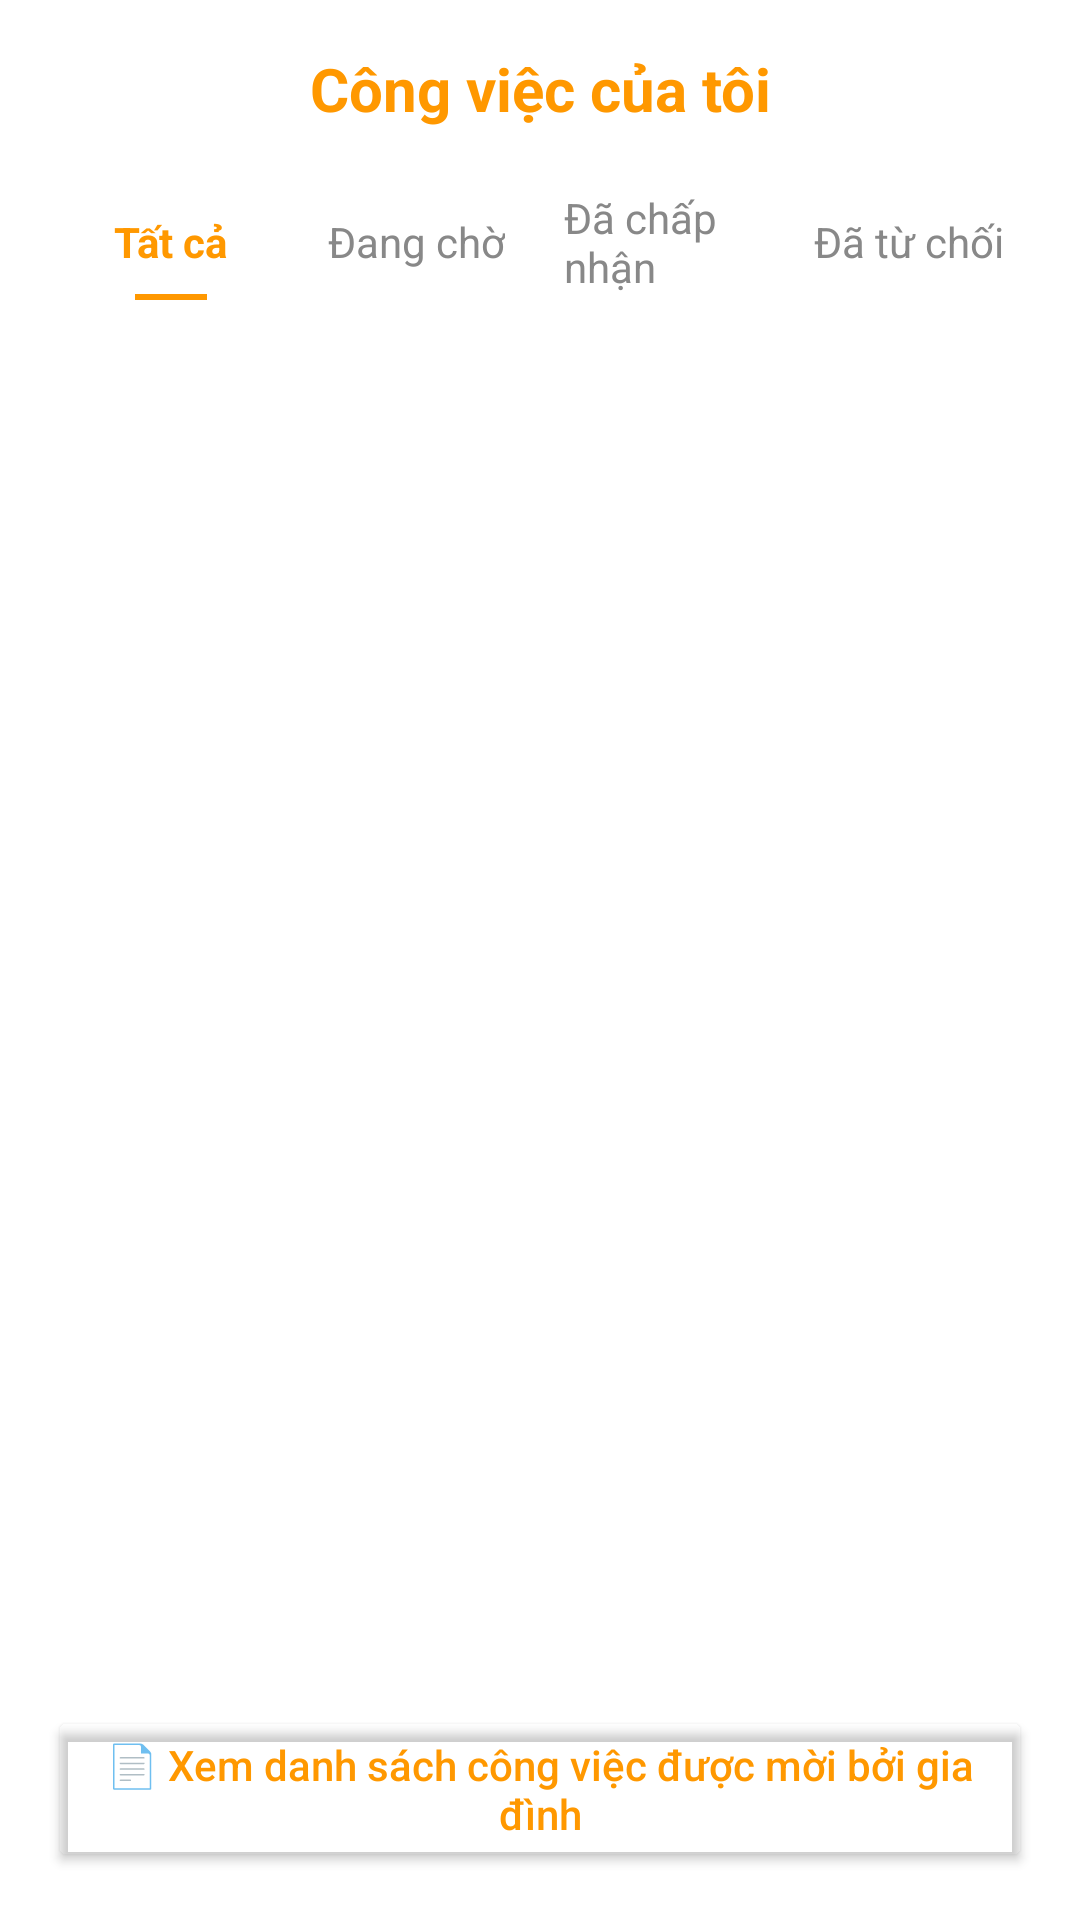

Layout XML and referenced resources for this Android screen:
<!-- AndroidManifest.xml: application theme Theme.HouseKeeperApplication -->
<!-- res/layout/activity_house_keeper_manage.xml -->
<?xml version="1.0" encoding="utf-8"?>
<androidx.constraintlayout.widget.ConstraintLayout
    xmlns:android="http://schemas.android.com/apk/res/android"
    xmlns:app="http://schemas.android.com/apk/res-auto"
    android:layout_width="match_parent"
    android:layout_height="match_parent"
    android:padding="16dp"
    android:background="@android:color/white">

    
    <TextView
        android:id="@+id/tvTitle"
        android:layout_width="0dp"
        android:layout_height="wrap_content"
        android:text="Công việc của tôi"
        android:textColor="@color/colorPrimary"
        android:textStyle="bold"
        android:textSize="20sp"
        android:gravity="center"
        app:layout_constraintTop_toTopOf="parent"
        app:layout_constraintStart_toStartOf="parent"
        app:layout_constraintEnd_toEndOf="parent"/>

    
    <LinearLayout
        android:id="@+id/tabContainer"
        android:layout_width="0dp"
        android:layout_height="wrap_content"
        android:orientation="horizontal"
        android:gravity="center"
        android:layout_marginTop="12dp"
        app:layout_constraintTop_toBottomOf="@id/tvTitle"
        app:layout_constraintStart_toStartOf="parent"
        app:layout_constraintEnd_toEndOf="parent">

        
        <LinearLayout
            android:id="@+id/tabAllContainer"
            android:layout_width="0dp"
            android:layout_height="wrap_content"
            android:layout_weight="1"
            android:orientation="vertical"
            android:gravity="center">

            <TextView
                android:id="@+id/tabAll"
                android:layout_width="wrap_content"
                android:layout_height="wrap_content"
                android:text="Tất cả"
                android:textColor="@color/colorPrimary"
                android:textSize="14sp"
                android:textStyle="bold"
                android:padding="8dp"
                android:background="?attr/selectableItemBackground" />

            <View
                android:id="@+id/underlineAll"
                android:layout_width="24dp"
                android:layout_height="2dp"
                android:background="@color/colorPrimary"
                android:visibility="visible" />
        </LinearLayout>

        
        
        <LinearLayout
            android:id="@+id/tabPendingContainer"
            android:layout_width="0dp"
            android:layout_height="wrap_content"
            android:layout_weight="1"
            android:orientation="vertical"
            android:gravity="center">

            <TextView
                android:id="@+id/tabPending"
                android:layout_width="wrap_content"
                android:layout_height="wrap_content"
                android:text="Đang chờ"
                android:textColor="@color/gray"
                android:textSize="14sp"
                android:padding="8dp"
                android:background="?attr/selectableItemBackground" />

            <View
                android:id="@+id/underlinePending"
                android:layout_width="24dp"
                android:layout_height="2dp"
                android:background="@color/colorPrimary"
                android:visibility="invisible" />
        </LinearLayout>

        
        <LinearLayout
            android:id="@+id/tabAcceptedContainer"
            android:layout_width="0dp"
            android:layout_height="wrap_content"
            android:layout_weight="1"
            android:orientation="vertical"
            android:gravity="center">

            <TextView
                android:id="@+id/tabAccepted"
                android:layout_width="wrap_content"
                android:layout_height="wrap_content"
                android:text="Đã chấp nhận"
                android:textColor="@color/gray"
                android:textSize="14sp"
                android:padding="8dp"
                android:background="?attr/selectableItemBackground" />

            <View
                android:id="@+id/underlineAccepted"
                android:layout_width="24dp"
                android:layout_height="2dp"
                android:background="@color/colorPrimary"
                android:visibility="invisible" />
        </LinearLayout>

        
        <LinearLayout
            android:id="@+id/tabDeniedContainer"
            android:layout_width="0dp"
            android:layout_height="wrap_content"
            android:layout_weight="1"
            android:orientation="vertical"
            android:gravity="center">

            <TextView
                android:id="@+id/tabDenied"
                android:layout_width="wrap_content"
                android:layout_height="wrap_content"
                android:text="Đã từ chối"
                android:textColor="@color/gray"
                android:textSize="14sp"
                android:padding="8dp"
                android:background="?attr/selectableItemBackground" />

            <View
                android:id="@+id/underlineDenied"
                android:layout_width="24dp"
                android:layout_height="2dp"
                android:background="@color/colorPrimary"
                android:visibility="invisible" />
        </LinearLayout>
    </LinearLayout>


    
    <androidx.recyclerview.widget.RecyclerView
        android:id="@+id/recyclerApplications"
        android:layout_width="0dp"
        android:layout_height="0dp"
        android:clipToPadding="false"
        android:paddingTop="8dp"
        android:paddingBottom="8dp"
        app:layout_constraintTop_toBottomOf="@id/tabContainer"
        app:layout_constraintBottom_toTopOf="@id/btnViewOffers"
        app:layout_constraintStart_toStartOf="parent"
        app:layout_constraintEnd_toEndOf="parent"/>

    
    <Button
        android:id="@+id/btnViewOffers"
        android:layout_width="0dp"
        android:layout_height="wrap_content"
        android:text="📄 Xem danh sách công việc được mời bởi gia đình"
        android:textAllCaps="false"
        android:textColor="@color/colorPrimary"
        android:backgroundTint="@android:color/transparent"
        app:layout_constraintTop_toBottomOf="@id/recyclerApplications"
        app:layout_constraintBottom_toBottomOf="parent"
        app:layout_constraintStart_toStartOf="parent"
        app:layout_constraintEnd_toEndOf="parent"/>
</androidx.constraintlayout.widget.ConstraintLayout>
<!-- resources referenced by this layout -->
<resources>
  <color name="colorPrimary">#FF9800</color>
  <color name="gray">#888888</color>
  <style name="Theme.HouseKeeperApplication" parent="Base.Theme.HouseKeeperApplication" />
  <style name="Base.Theme.HouseKeeperApplication" parent="Theme.AppCompat.DayNight.NoActionBar">
          
          
      </style>
</resources>
